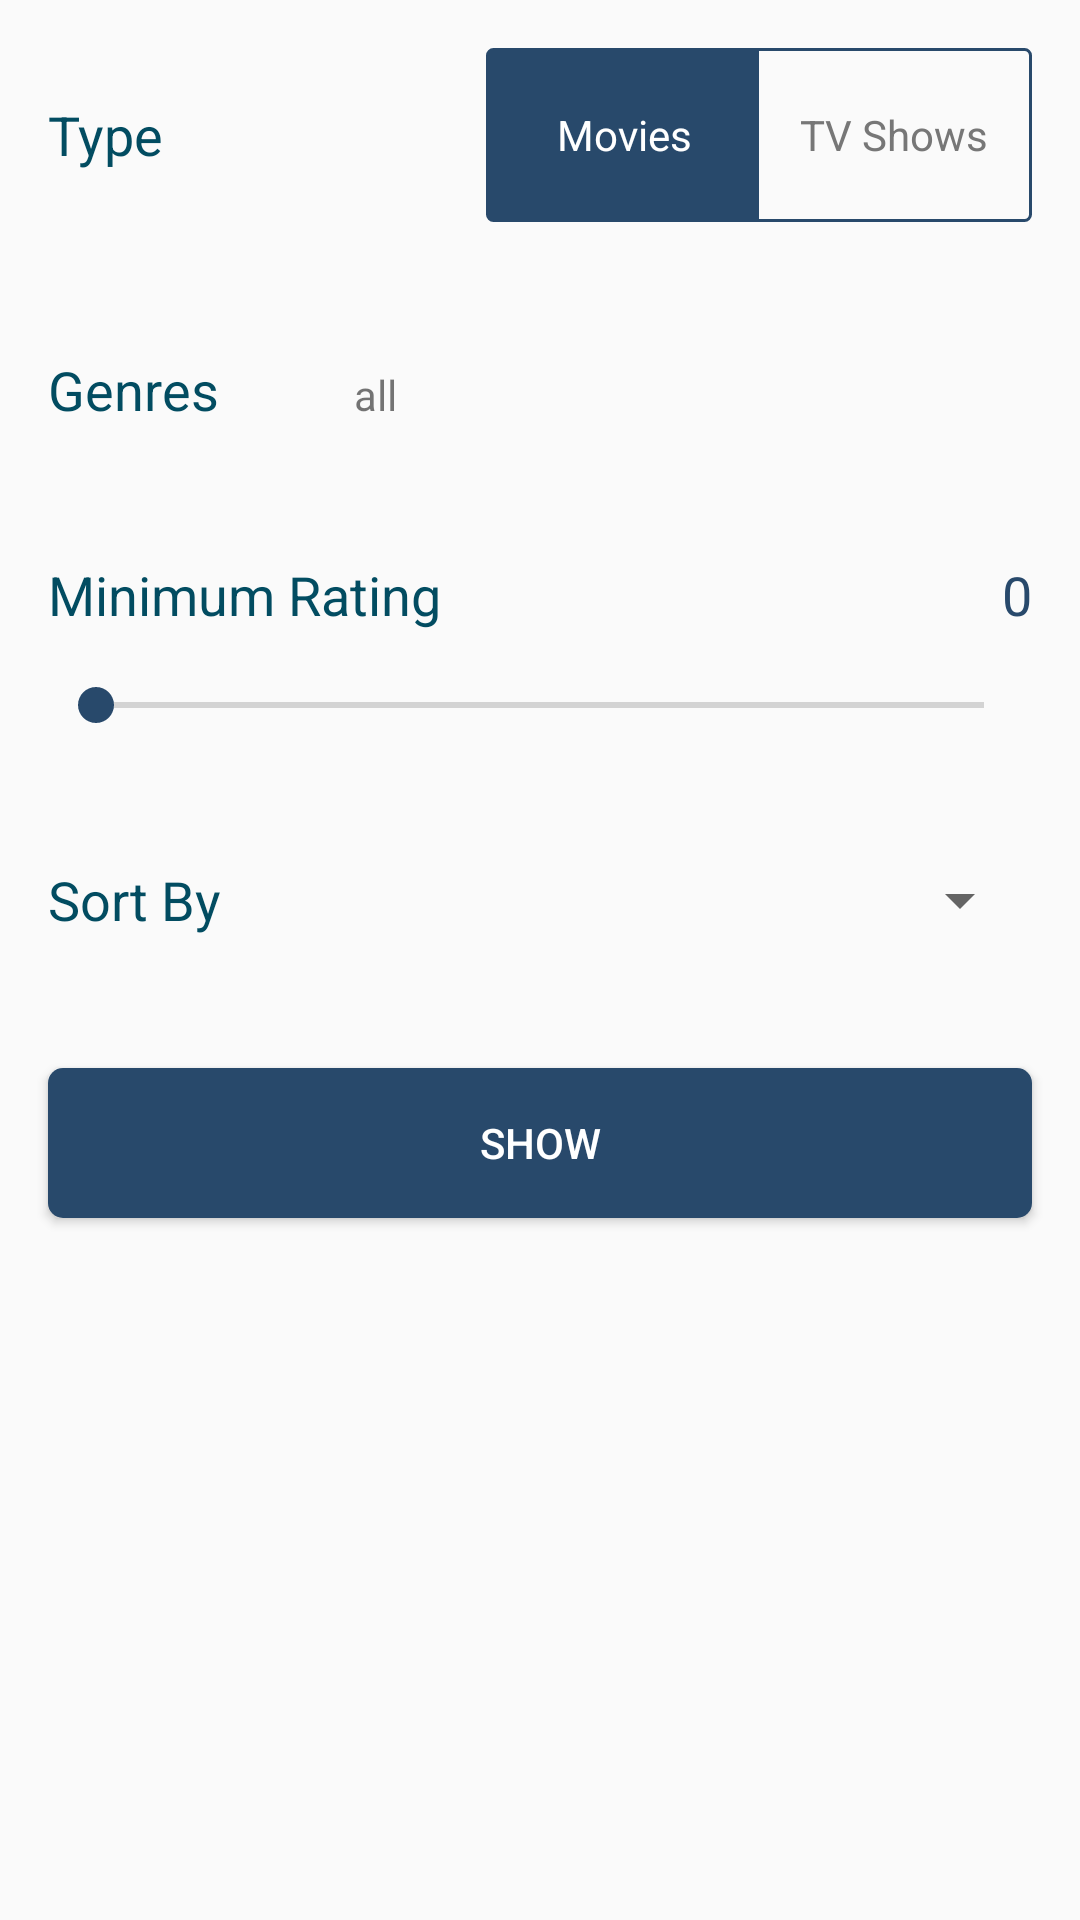

Layout XML and referenced resources for this Android screen:
<!-- AndroidManifest.xml: application theme AppTheme -->
<!-- res/layout/fragment_discover.xml -->
<?xml version="1.0" encoding="utf-8"?>
<android.support.design.widget.CoordinatorLayout
    xmlns:android="http://schemas.android.com/apk/res/android"
    xmlns:app="http://schemas.android.com/apk/res-auto"
    xmlns:tools="http://schemas.android.com/tools"
    android:layout_width="match_parent"
    android:layout_height="match_parent"
    android:fitsSystemWindows="true">

    <android.support.v4.widget.NestedScrollView
        android:layout_width="match_parent"
        android:layout_height="match_parent"
        app:layout_behavior="@string/appbar_scrolling_view_behavior">

        <LinearLayout
            android:layout_width="match_parent"
            android:layout_height="wrap_content"
            android:layout_alignParentTop="true"
            android:orientation="vertical">

            <LinearLayout
                android:layout_width="match_parent"
                android:layout_height="90dp"
                android:orientation="horizontal"
                android:padding="@dimen/activity_horizontal_margin">

                <TextView
                    android:layout_width="wrap_content"
                    android:layout_height="wrap_content"
                    android:layout_gravity="center_vertical"
                    android:layout_weight="1.2"
                    android:text="@string/discover_type"
                    android:textColor="@color/textcolor"
                    android:textSize="18sp"
                    tools:text="Type" />

                <RadioGroup
                    android:id="@+id/discover_toggle"
                    android:layout_width="wrap_content"
                    android:layout_height="match_parent"
                    android:layout_weight="0.8"
                    android:background="@drawable/switch_outline"
                    android:checkedButton="@+id/radio_movies"
                    android:orientation="horizontal">

                    <RadioButton
                        android:id="@+id/radio_movies"
                        android:layout_width="0dp"
                        android:layout_height="match_parent"
                        android:layout_marginBottom="1dp"
                        android:layout_marginLeft="1dp"
                        android:layout_marginStart="1dp"
                        android:layout_marginTop="1dp"
                        android:layout_weight="1"
                        android:background="@drawable/toggle_background"
                        android:button="@null"
                        android:gravity="center"
                        android:text="@string/menu_option_movies"
                        android:textColor="@color/colorPrimary" />

                    <RadioButton
                        android:id="@+id/radio_tv"
                        android:layout_width="0dp"
                        android:layout_height="match_parent"
                        android:layout_marginBottom="1dp"
                        android:layout_marginEnd="1dp"
                        android:layout_marginRight="1dp"
                        android:layout_marginTop="1dp"
                        android:layout_weight="1"
                        android:background="@drawable/toggle_background"
                        android:button="@null"
                        android:gravity="center"
                        android:text="@string/menu_option_tv_shows"
                        android:textColor="@color/colorGray" />
                </RadioGroup>
            </LinearLayout>


            <LinearLayout
                android:id="@+id/genres_root"
                android:layout_width="match_parent"
                android:layout_height="80dp"
                android:orientation="horizontal"
                android:padding="@dimen/activity_horizontal_margin">

                <TextView
                    android:layout_width="wrap_content"
                    android:layout_height="match_parent"
                    android:layout_weight="0.4"
                    android:gravity="center_vertical"
                    android:text="@string/discover_genres"
                    android:textColor="@color/textcolor"
                    android:textSize="18sp"
                    tools:text="Genres" />

                <TextView
                    android:id="@+id/discover_genres"
                    android:layout_width="0dp"
                    android:layout_height="wrap_content"
                    android:layout_weight="2"
                    android:ellipsize="end"
                    android:maxLines="3"
                    android:text="@string/discover_any_genres" />
            </LinearLayout>

            <RelativeLayout
                android:layout_width="match_parent"
                android:layout_height="90dp"
                android:padding="@dimen/activity_horizontal_margin">

                <TextView
                    android:layout_width="wrap_content"
                    android:layout_height="wrap_content"
                    android:layout_alignParentTop="true"
                    android:text="@string/discover_minimum_rating"
                    android:textColor="@color/textcolor"
                    android:textSize="18sp" />

                <TextView
                    android:id="@+id/discover_rating"
                    android:layout_width="wrap_content"
                    android:layout_height="wrap_content"
                    android:layout_alignParentEnd="true"
                    android:layout_alignParentRight="true"
                    android:textColor="@color/colorAccent"
                    android:textSize="18sp"
                    android:text="0"
                    tools:ignore="HardcodedText" />

                <android.support.v7.widget.AppCompatSeekBar
                    android:id="@+id/discover_rating_bar"
                    android:layout_width="match_parent"
                    android:layout_height="wrap_content"
                    android:layout_alignParentBottom="true"
                    android:max="10" />
            </RelativeLayout>

            <LinearLayout
                android:layout_width="match_parent"
                android:layout_height="80dp"
                android:orientation="horizontal"
                android:padding="@dimen/activity_horizontal_margin">

                <TextView
                    android:layout_width="wrap_content"
                    android:layout_height="match_parent"
                    android:layout_weight="1"
                    android:gravity="center_vertical"
                    android:maxLines="1"
                    android:text="@string/discover_sort"
                    android:textColor="@color/textcolor"
                    android:textSize="18sp"
                    tools:text="Sort" />

                <Spinner
                    android:id="@+id/discover_sort"
                    android:layout_width="wrap_content"
                    android:layout_height="wrap_content"
                    android:layout_gravity="center"
                    android:layout_weight="1" />
            </LinearLayout>

            <Button
                android:id="@+id/discover_discover"
                android:layout_margin="@dimen/activity_horizontal_margin"
                android:layout_width="match_parent"
                android:layout_height="50dp"
                android:background="@drawable/round_button"
                android:text="@string/show"
                android:textColor="@color/colorPrimary" />

        </LinearLayout>

    </android.support.v4.widget.NestedScrollView>
</android.support.design.widget.CoordinatorLayout>
<!-- resources referenced by this layout -->
<resources>
  <color name="colorAccent">#FF28496B</color>
  <color name="colorGray">#FF777777</color>
  <color name="colorPrimary">#ffffff</color>
  <color name="textcolor">#024c61</color>
  <dimen name="activity_horizontal_margin">16dp</dimen>
  <!-- drawable round_button (drawable) -->
  <?xml version="1.0" encoding="utf-8"?>
  <shape xmlns:android="http://schemas.android.com/apk/res/android"
      android:shape="rectangle" android:padding="10dp">
      
      <solid android:color="@color/colorAccent"/>
      <corners android:radius="5dp"/>
  </shape>
  <!-- drawable switch_outline (drawable) -->
  <shape
      xmlns:android="http://schemas.android.com/apk/res/android"
      android:shape="rectangle">
  
      <corners android:radius="2dp"/>
      <stroke
          android:width="1dp"
          android:color="@color/colorAccent" />
  </shape>
  <!-- drawable toggle_background (drawable) -->
  <?xml version="1.0" encoding="UTF-8" standalone="no"?>
  <selector xmlns:android="http://schemas.android.com/apk/res/android">
      <item android:drawable="@color/colorAccent" android:state_checked="true" />
      <item android:drawable="@color/colorAccent" android:state_pressed="true" />
      <item android:drawable="@android:color/transparent" />
  </selector>
  <string name="discover_any_genres">all</string>
  <string name="discover_genres">Genres</string>
  <string name="discover_minimum_rating">Minimum Rating</string>
  <string name="discover_sort">Sort By</string>
  <string name="discover_type">Type</string>
  <string name="menu_option_movies">Movies</string>
  <string name="menu_option_tv_shows">TV Shows</string>
  <string name="show">Show</string>
  <style name="AppTheme" parent="Theme.AppCompat.Light.DarkActionBar">
          
          <item name="colorPrimary">@color/colorPrimary</item>
          <item name="colorPrimaryDark">@color/colorPrimaryDark</item>
          <item name="colorAccent">@color/colorAccent</item>
          <item name="windowActionBar">false</item>
          <item name="windowNoTitle">true</item>
  
          <item name="android:colorPrimary" tools:targetApi="21">@color/colorAccent</item>
      </style>
  <color name="colorPrimaryDark">#FF000000</color>
</resources>
